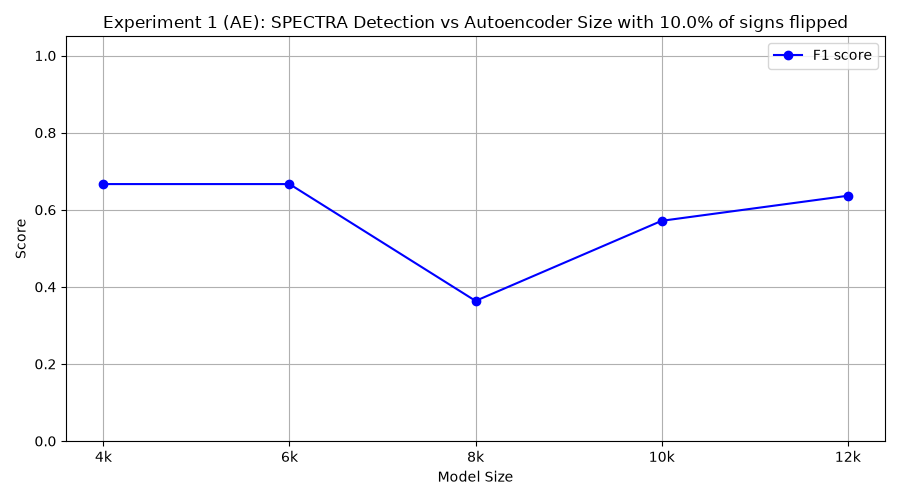

Values plotted in this chart, from the file beside it:
model_class, tp, fp, tn, fn, precision, recall, f1
FourKAE, 10, 10, 0, 0, 0.5, 1.0, 0.6667
SixKAE, 10, 10, 0, 0, 0.5, 1.0, 0.6667
EightKAE, 4, 8, 2, 6, 0.3333, 0.4, 0.3636
TenKAE, 8, 10, 0, 2, 0.4444, 0.8, 0.5714
TwelveKAE, 7, 5, 5, 3, 0.5833, 0.7, 0.6364
